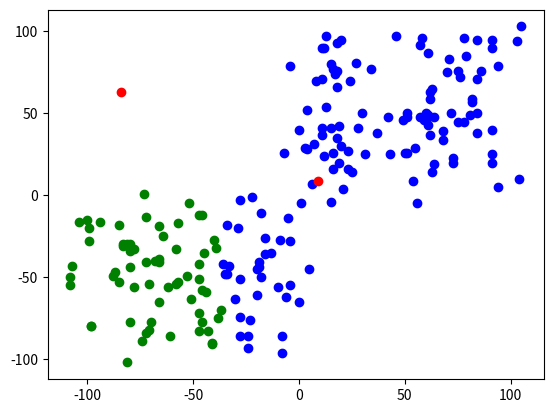
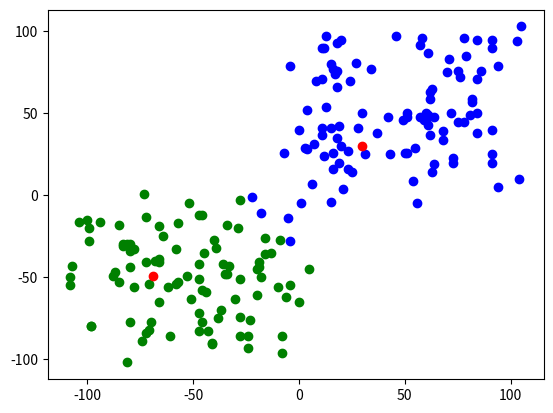
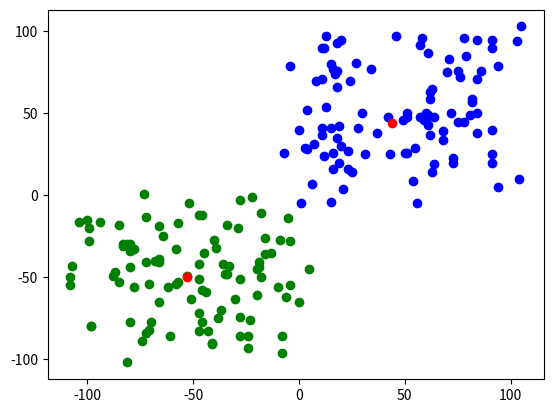
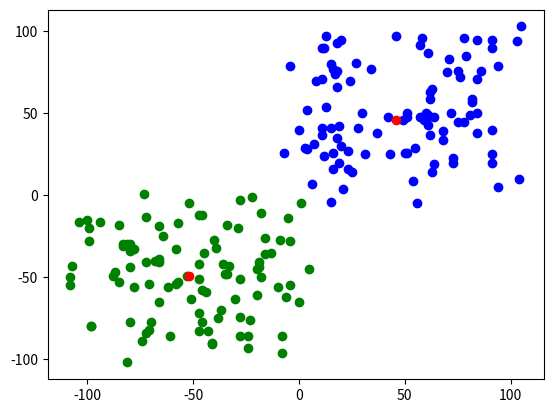
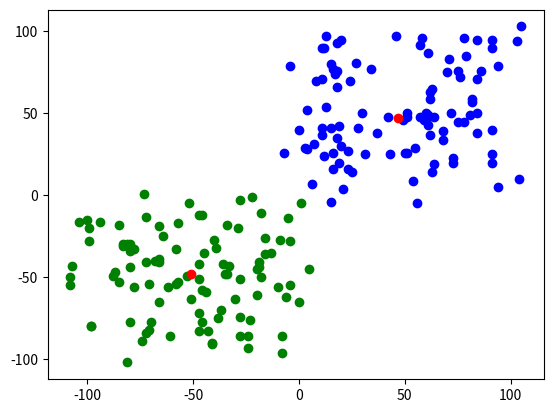

Write Python code to recreate these figures, in order.
import matplotlib.pyplot as plt
from random import randint as rand
import random


random.seed(1234)

def make_points():
    x_list = [rand(0,100) + rand(-10,10) for _ in range(100)]
    y_list = [rand(0,100) + rand(-10,10) for _ in range(100)]

    for _ in range(100):
    	x_list.append(rand(-100,0) + rand(-10,10))
    	y_list.append(rand(-100,0) + rand(-10,10))

    return x_list, y_list

def getCluster(x_list, y_list, c1, c2):
    cluster1 = []
    cluster2 = []

    for i in range(len(x_list)):
        x = x_list[i]
        y = y_list[i]
        if Dist(x,y,c1[0],c1[1]) < Dist(x,y,c2[0],c2[1]):
            cluster1.append([x,y])
        else:
            cluster2.append([x,y])

    return cluster1, cluster2

def show(x_list, y_list, c1, c2):
    cluster1, cluster2 = getCluster(x_list, y_list, c1, c2)

    plt.scatter([i[0] for i in cluster1], [i[1] for i in cluster1], c=['g'])
    plt.scatter([i[0] for i in cluster2], [i[1] for i in cluster2], c=['b'])

    plt.plot([c1[0], c2[0]],[c1[1],c2[0]], 'ro')

    plt.show()

def Dist(x1,y1,x2,y2):
    return ((x1-x2)**2 + (y1-y2)**2)**(1/2)

def avgPos(l):
    x_sum = 0
    y_sum = 0
    for i in range(len(l)):
        x_sum += l[i][0]
        y_sum += l[i][1]

    return [x_sum//len(l), y_sum//len(l)]

def calcNewPos(c1, c2, x_list, y_list):
    cluster1, cluster2 = getCluster(x_list, y_list, c1, c2)

    return [avgPos(cluster1), avgPos(cluster2)]


x_list, y_list = make_points()

c1 = [rand(-100, 0),rand(-100,100)]
c2 = [rand(0, 100),rand(-100,100)]

show(x_list, y_list, c1, c2)

for i in range(5):
    c1,c2 = calcNewPos(c1,c2,x_list,y_list)
    show(x_list, y_list, c1, c2)
